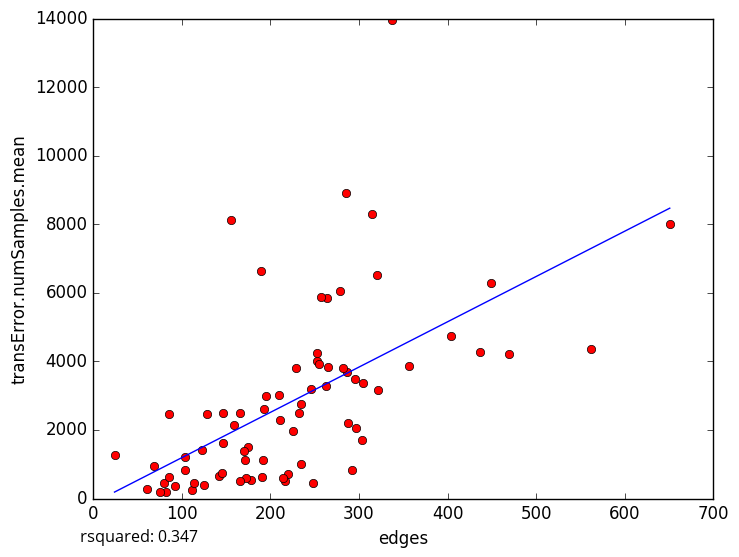

Values plotted in this chart, from the file beside it:
edges, transError.numSamples.mean
264, 5860
288, 2208
178, 533.7
61, 281
92, 375.8
229, 3820
404, 4729
305, 3357
171, 1110
112, 244.5
104, 830.8
82, 180.0
80, 450.7
114, 457.4
85, 628.1
69, 955
234, 1008
297, 2060
285, 8901
159, 2143
449, 6284
257, 5881
210, 3028
337, 13942
147, 2497
155, 8121
85, 2459
253, 3999
220, 716.9
292, 843.5
287, 3702
189, 6648
562, 4365
437, 4280
303, 1701
356, 3879
75, 189.7
216, 508.4
235, 2766
104, 1207
320, 6532
321, 3173
128, 2457
211, 2282
279, 6061
315, 8307
193, 2599
255, 3927
175, 1493
282, 3814
142, 655.8
190, 612.9
146, 1611
265, 3842
170, 1384
263, 3280
166, 2484
192, 1120
172, 591.5
166, 510.3
... 14 more rows
